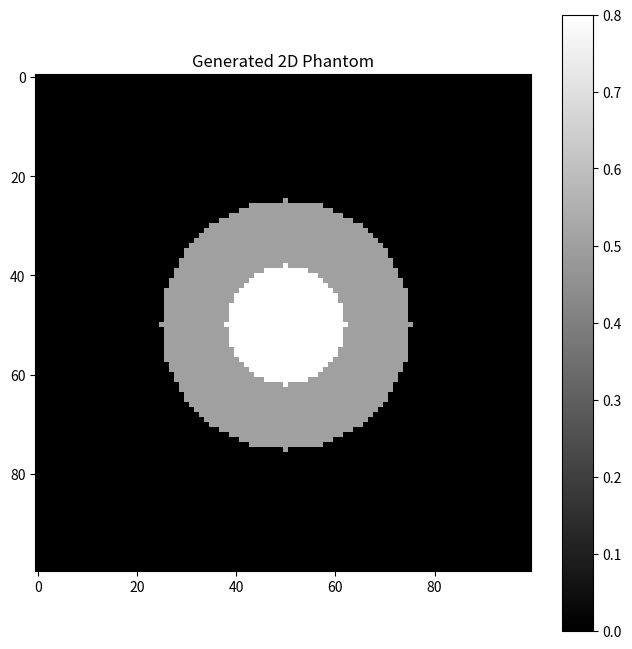
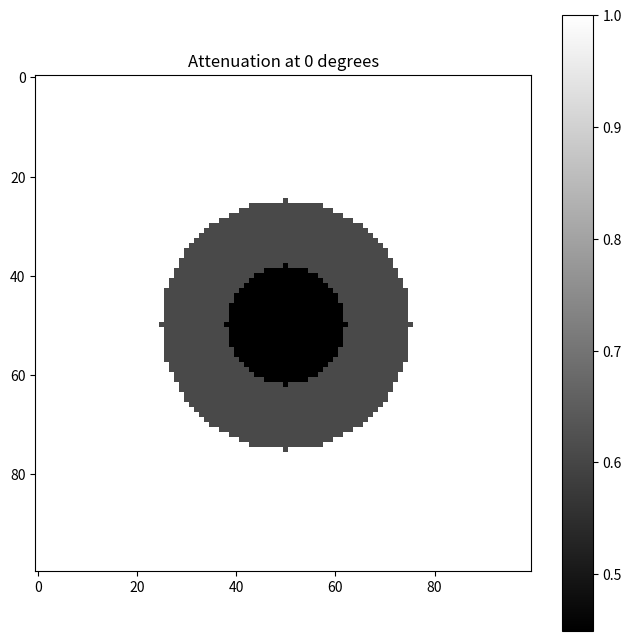
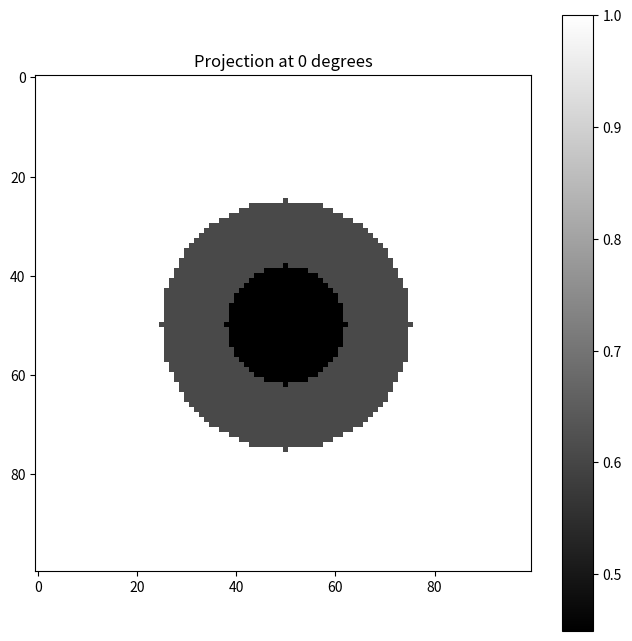
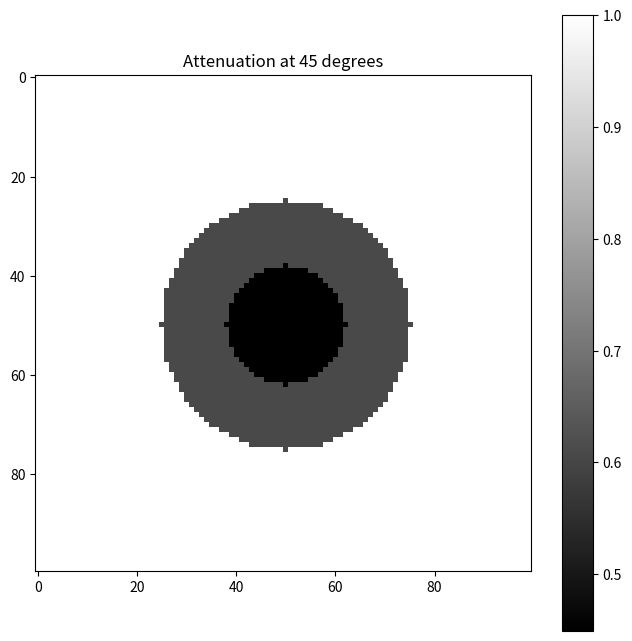
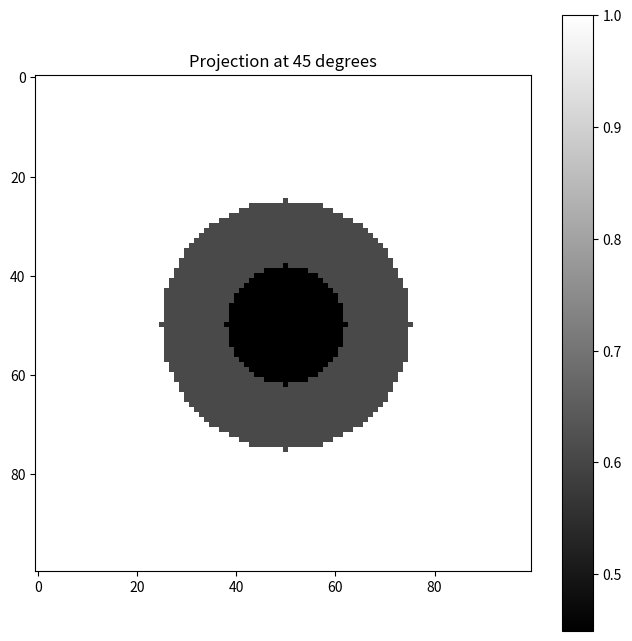
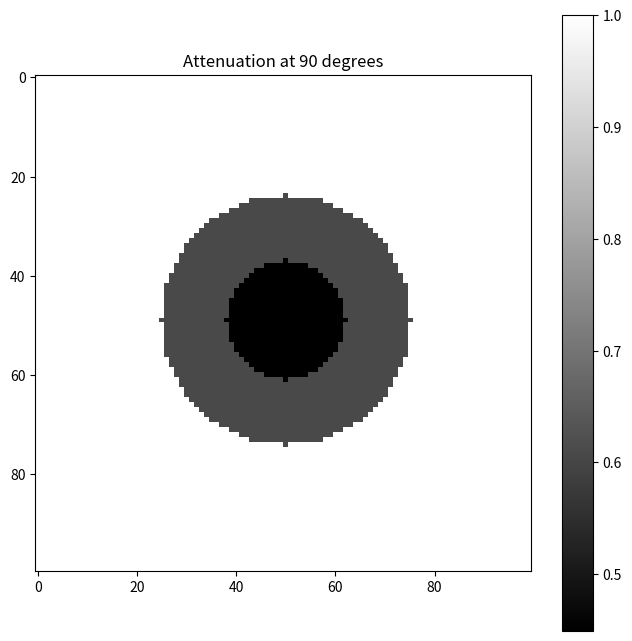
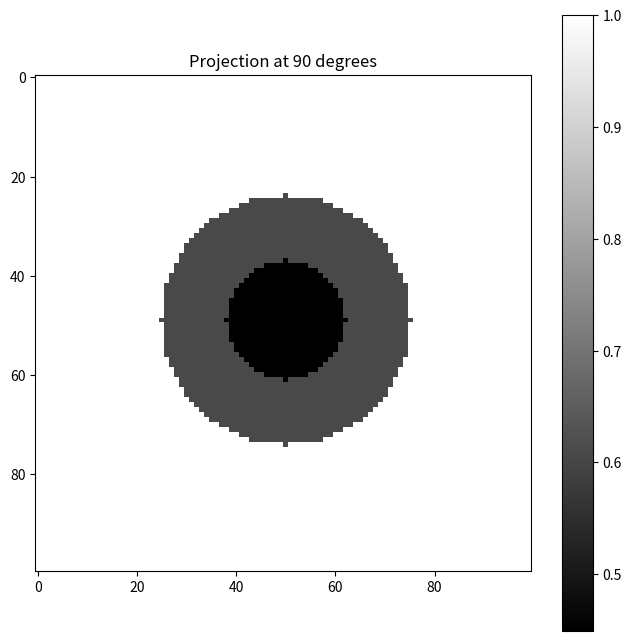

Write the Python code that produced these figures, in order.
import numpy as np
import matplotlib.pyplot as plt

class XRaySimulator:
    def __init__(self, size=100):
        self.size = size
        self.phantom = None
        self.source_distance = 100
        self.detector_distance = 10
        self.beam_energy = 20  # keV
        self.angle = 0  # degrees
        
        # Attenuation coefficients (μ) for different materials at default energy
        self.mu_values = {
            'air': 0.0,
            'tissue': 0.5,
            'dense_tissue': 0.8
        }
    
    def generate_2d_test_phantom(self):
        """Generate a 2D test phantom with simple geometric shapes"""
        self.phantom = np.zeros((self.size, self.size))
        
        # Background tissue
        center = self.size // 2
        radius = self.size // 4
        y, x = np.ogrid[-center:self.size-center, -center:self.size-center]
        mask = x*x + y*y <= radius*radius
        self.phantom[mask] = self.mu_values['tissue']
        
        # Add a denser region for testing
        small_radius = radius // 2
        dense_mask = x*x + y*y <= small_radius*small_radius
        self.phantom[dense_mask] = self.mu_values['dense_tissue']
        
        # Debug display
        plt.figure(figsize=(8, 8))
        plt.imshow(self.phantom, cmap='gray')
        plt.title("Generated 2D Phantom")
        plt.colorbar()
        plt.show(block=True)
        
        return self.phantom

    def apply_beam_attenuation(self, beam_angle=0):
        """Apply Beer-Lambert law for X-ray attenuation"""
        if self.phantom is None:
            raise ValueError("Phantom must be generated first")
            
        # Rotate phantom if angle isn't 0
        if beam_angle != 0:
            rotated_phantom = np.rot90(self.phantom, k=int(beam_angle/90))
        else:
            rotated_phantom = self.phantom
            
        # Calculate path length through material (simplified)
        path_length = 1.0
        
        # Apply Beer-Lambert law
        I0 = 1.0  # initial intensity
        attenuation = I0 * np.exp(-rotated_phantom * path_length)
        
        # Debug display
        plt.figure(figsize=(8, 8))
        plt.imshow(attenuation, cmap='gray')
        plt.title(f"Attenuation at {beam_angle} degrees")
        plt.colorbar()
        plt.show(block=True)
        
        return attenuation

def test_simulator():
    print("Creating simulator...")
    simulator = XRaySimulator(size=100)
    
    print("Generating phantom...")
    phantom = simulator.generate_2d_test_phantom()
    
    print("Testing different angles...")
    angles = [0, 45, 90]
    for angle in angles:
        print(f"Testing angle: {angle} degrees")
        simulator.angle = angle
        attenuation = simulator.apply_beam_attenuation(angle)
        
        # Force display for each angle
        plt.figure(figsize=(8, 8))
        plt.imshow(attenuation, cmap='gray')
        plt.title(f"Projection at {angle} degrees")
        plt.colorbar()
        plt.show(block=True)

if __name__ == "__main__":
    print("Starting test...")
    test_simulator()